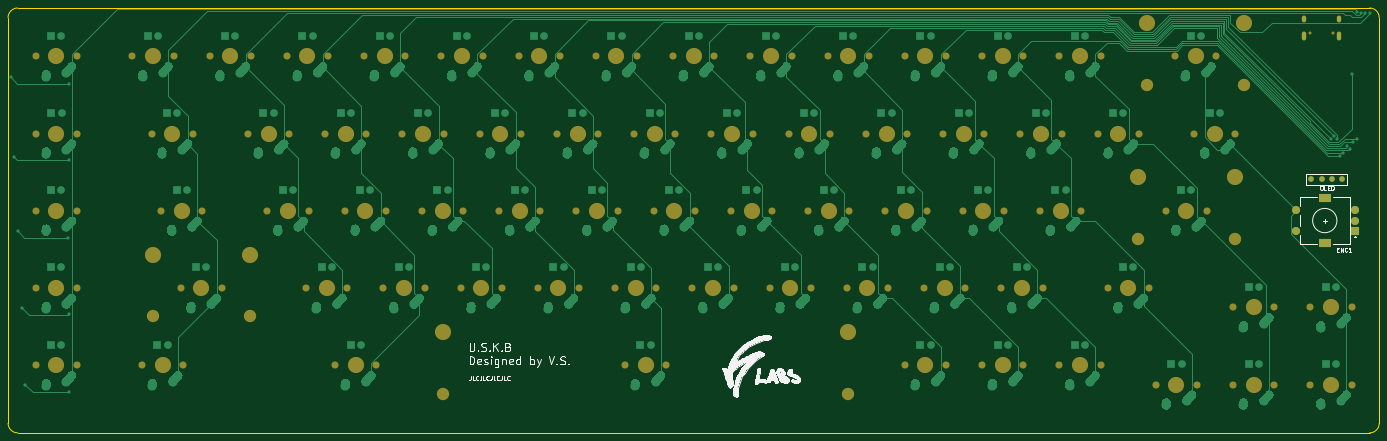
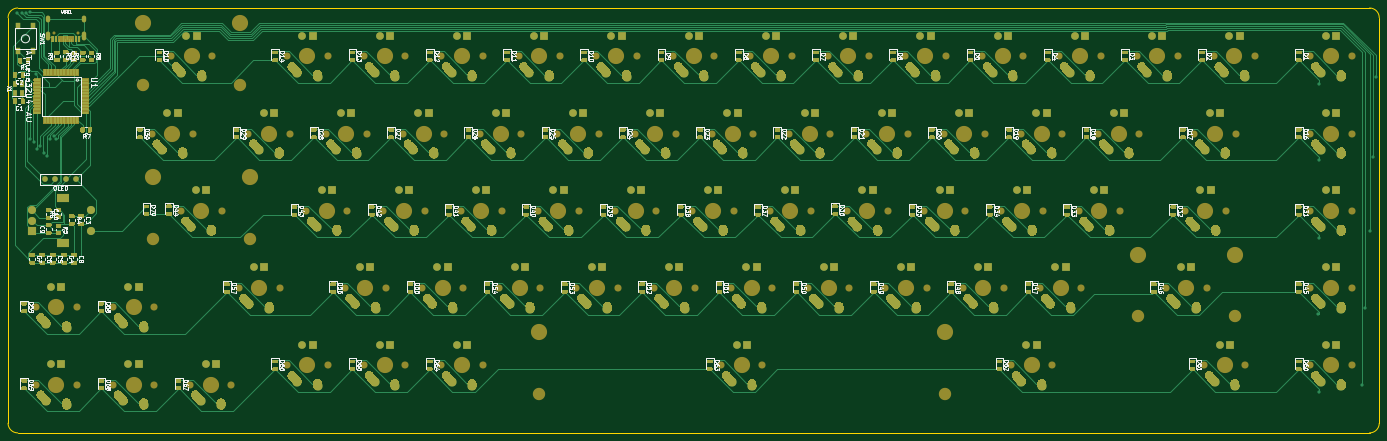
Circuit board: 9 layer files. Board 338.1 x 104.8 mm.
- bottom_copper: unsplit-keyboard-B_Cu.gbr (201356 bytes)
- bottom_mask: unsplit-keyboard-B_Mask.gbr (148209 bytes)
- paste: unsplit-keyboard-B_Paste.gbr (68339 bytes)
- bottom_silk: unsplit-keyboard-B_SilkS.gbr (106572 bytes)
- outline: unsplit-keyboard-Edge_Cuts.gbr (999 bytes)
- top_copper: unsplit-keyboard-F_Cu.gbr (92299 bytes)
- top_mask: unsplit-keyboard-F_Mask.gbr (8784 bytes)
- paste: unsplit-keyboard-F_Paste.gbr (467 bytes)
- top_silk: unsplit-keyboard-F_SilkS.gbr (49716 bytes)

=== bottom_copper: unsplit-keyboard-B_Cu.gbr (201356 bytes, source omitted) ===
=== bottom_mask: unsplit-keyboard-B_Mask.gbr (148209 bytes, source omitted) ===
=== paste: unsplit-keyboard-B_Paste.gbr (68339 bytes, source omitted) ===
=== bottom_silk: unsplit-keyboard-B_SilkS.gbr (106572 bytes, source omitted) ===
=== outline: unsplit-keyboard-Edge_Cuts.gbr ===
%TF.GenerationSoftware,KiCad,Pcbnew,(5.1.9)-1*%
%TF.CreationDate,2021-07-17T21:13:41-07:00*%
%TF.ProjectId,unsplit-keyboard,756e7370-6c69-4742-9d6b-6579626f6172,rev?*%
%TF.SameCoordinates,Original*%
%TF.FileFunction,Profile,NP*%
%FSLAX46Y46*%
G04 Gerber Fmt 4.6, Leading zero omitted, Abs format (unit mm)*
G04 Created by KiCad (PCBNEW (5.1.9)-1) date 2021-07-17 21:13:41*
%MOMM*%
%LPD*%
G01*
G04 APERTURE LIST*
%TA.AperFunction,Profile*%
%ADD10C,0.050000*%
%TD*%
G04 APERTURE END LIST*
D10*
X351631250Y-115887500D02*
X351631250Y-15875000D01*
X15875000Y-118268750D02*
X349250000Y-118268750D01*
X13493750Y-15875000D02*
X13493750Y-115887500D01*
X349250000Y-13493750D02*
X15875000Y-13493750D01*
X15875000Y-118268750D02*
G75*
G02*
X13493750Y-115887500I0J2381250D01*
G01*
X349250000Y-13493750D02*
G75*
G02*
X351631250Y-15875000I0J-2381250D01*
G01*
X351631250Y-115887500D02*
G75*
G02*
X349250000Y-118268750I-2381250J0D01*
G01*
X13493750Y-15875000D02*
G75*
G02*
X15875000Y-13493750I2381250J0D01*
G01*
M02*

=== top_copper: unsplit-keyboard-F_Cu.gbr (92299 bytes, source omitted) ===
=== top_mask: unsplit-keyboard-F_Mask.gbr (8784 bytes, source omitted) ===
=== paste: unsplit-keyboard-F_Paste.gbr ===
%TF.GenerationSoftware,KiCad,Pcbnew,(5.1.9)-1*%
%TF.CreationDate,2021-07-17T21:13:41-07:00*%
%TF.ProjectId,unsplit-keyboard,756e7370-6c69-4742-9d6b-6579626f6172,rev?*%
%TF.SameCoordinates,Original*%
%TF.FileFunction,Paste,Top*%
%TF.FilePolarity,Positive*%
%FSLAX46Y46*%
G04 Gerber Fmt 4.6, Leading zero omitted, Abs format (unit mm)*
G04 Created by KiCad (PCBNEW (5.1.9)-1) date 2021-07-17 21:13:41*
%MOMM*%
%LPD*%
G01*
G04 APERTURE LIST*
G04 APERTURE END LIST*
M02*

=== top_silk: unsplit-keyboard-F_SilkS.gbr (49716 bytes, source omitted) ===
